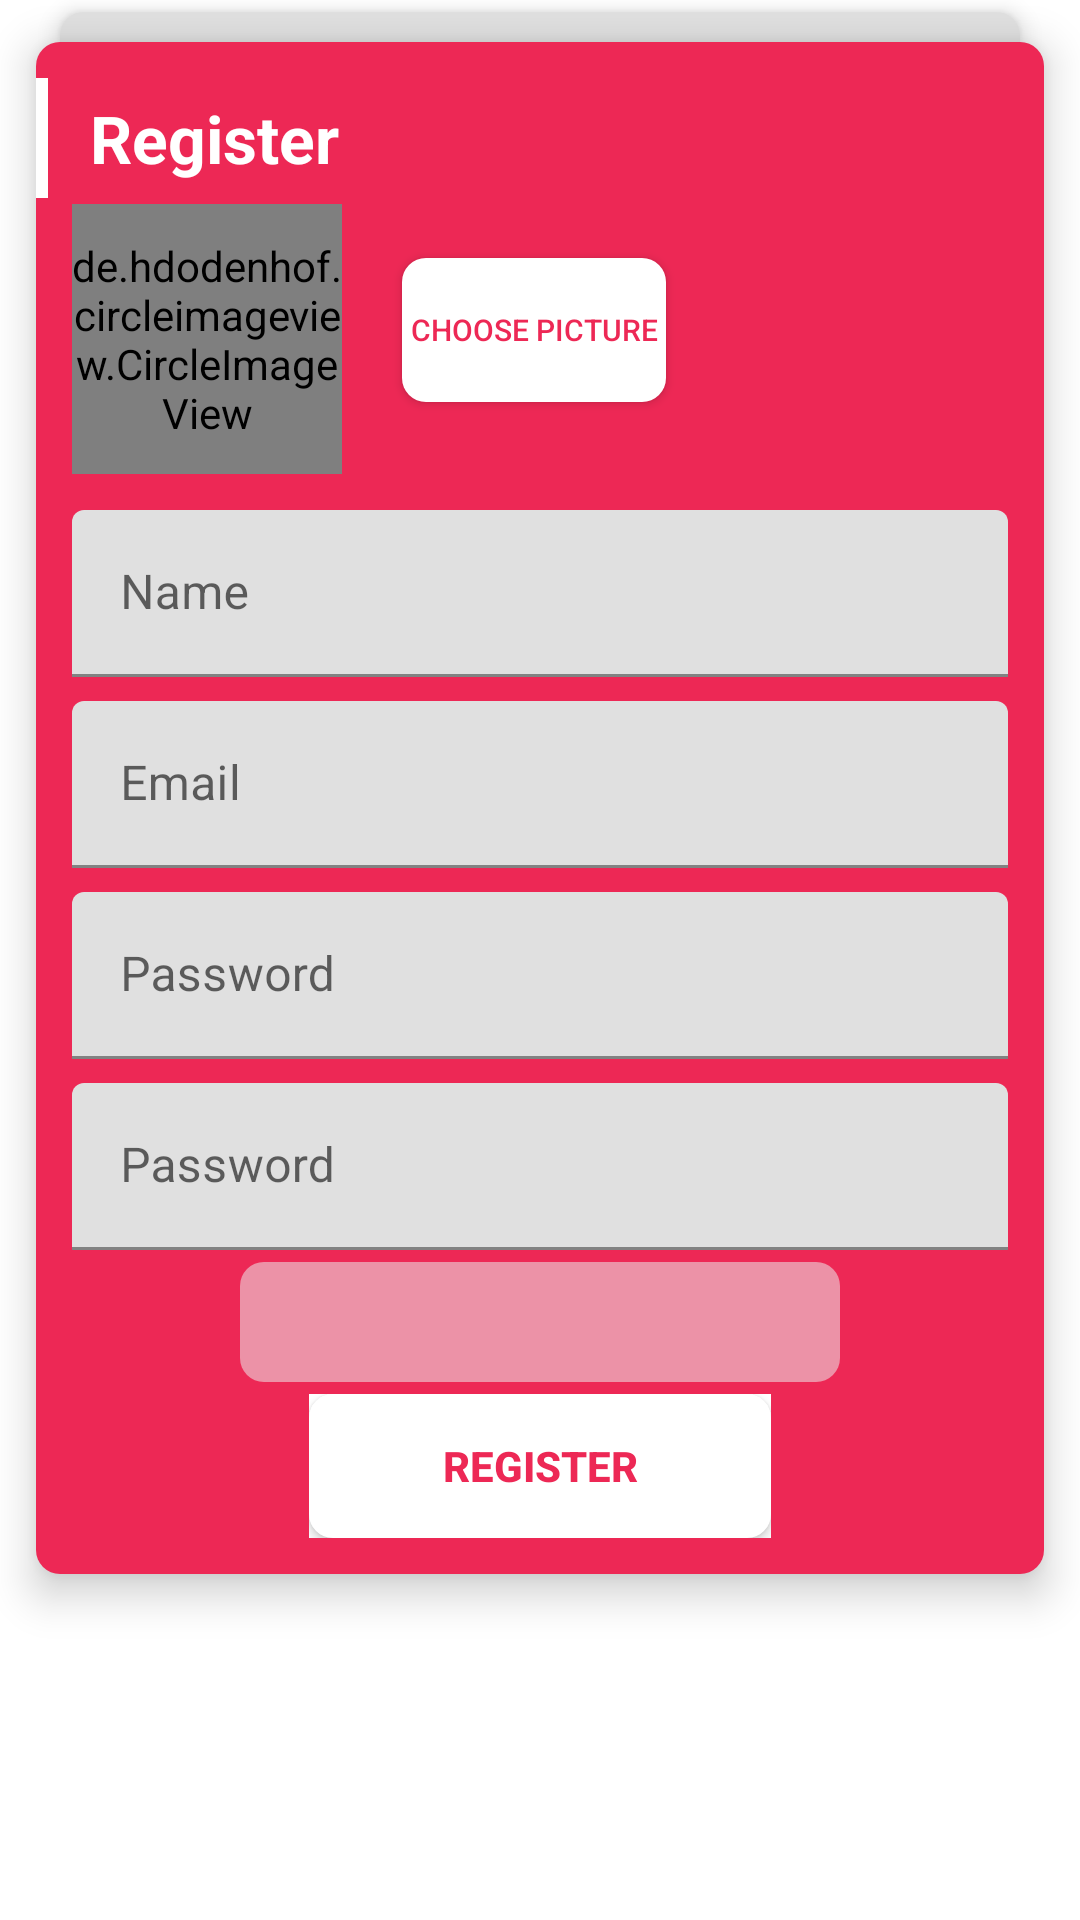

Write the Android layout XML for this screen, with the resource values it uses.
<!-- AndroidManifest.xml: application theme Theme.SilentME -->
<!-- res/layout/login_student_register_content.xml -->
<?xml version="1.0" encoding="utf-8"?>
<LinearLayout xmlns:android="http://schemas.android.com/apk/res/android"
    xmlns:app="http://schemas.android.com/apk/res-auto"
    android:orientation="vertical"
    android:layout_width="300dp"
    android:id="@+id/login_page_register_page"
    android:layout_height="wrap_content">

    <LinearLayout
        android:layout_marginTop="4dp"
        android:elevation="4dp"
        android:layout_gravity="top"
        android:layout_marginLeft="20dp"
        android:layout_marginRight="20dp"
        android:background="@drawable/login_palet_background_shadow"
        android:layout_width="match_parent"
        android:layout_height="10dp">
    </LinearLayout>
    <LinearLayout
        android:layout_marginLeft="12dp"
        android:layout_marginRight="12dp"
        android:layout_marginBottom="16dp"
        android:layout_gravity="center"
        android:orientation="vertical"
        android:layout_width="match_parent"
        android:background="@drawable/register_palet_background_design"
        android:elevation="8dp"
        android:layout_height="wrap_content">

        <LinearLayout
            android:layout_marginTop="12dp"
            android:layout_width="match_parent"
            android:orientation="horizontal"
            android:layout_height="40dp">

            <LinearLayout
                android:background="#FFFFFF"
                android:layout_width="4dp"
                android:layout_height="match_parent" />

            <TextView
                android:layout_marginLeft="14dp"
                android:textAppearance="?android:textAppearanceLarge"
                android:textStyle="bold"
                android:textColor="#FFFFFF"
                android:id="@+id/register"
                android:text="Register"
                android:gravity="center_vertical"
                android:layout_width="wrap_content"
                android:layout_height="match_parent" />
        </LinearLayout>

        <LinearLayout
            android:id="@+id/layoutmain"
            android:layout_width="match_parent"
            android:orientation="vertical"
            android:layout_height="match_parent">
            <RelativeLayout
                android:layout_width="match_parent"
                android:layout_height="100dp">

            <de.hdodenhof.circleimageview.CircleImageView
                android:id="@+id/imgProfilePicture"
                android:layout_width="90dp"
                android:layout_height="90dp"
                android:layout_gravity="center_horizontal"
                android:layout_marginLeft="12dp"
                android:layout_marginTop="2dp"
                android:src="@drawable/image_user" />

            <androidx.appcompat.widget.AppCompatButton
                android:layout_toEndOf="@+id/imgProfilePicture"
                android:id="@+id/btnChoosePicture1"
                android:layout_width="wrap_content"
                android:layout_height="wrap_content"
                android:background="@drawable/register_palet_button_pic"
                android:textSize="10sp"
                android:textColor="@color/colorAccent"
                android:text="Choose Picture"
                android:layout_gravity="center_horizontal"
                android:layout_marginTop="20dp"
                android:layout_marginStart="20dp"/>
            </RelativeLayout>

            <com.google.android.material.textfield.TextInputLayout
                android:layout_width="match_parent"
                android:layout_height="match_parent">
                <EditText
                    android:id="@+id/edtNameSignup"
                    android:layout_width="match_parent"
                    android:layout_height="wrap_content"
                    android:layout_marginLeft="12dp"
                    android:layout_marginTop="4dp"
                    android:layout_marginRight="12dp"
                    android:layout_marginBottom="4dp"
                    android:hint="Name"
                    android:inputType="textPersonName"
                    android:textColorHint="#7f8c8d"
                    android:autofillHints="" />
            </com.google.android.material.textfield.TextInputLayout>

            <com.google.android.material.textfield.TextInputLayout
                android:layout_width="match_parent"
                android:layout_height="match_parent">
                <EditText
                    android:id="@+id/edtEmailSignup"
                    android:layout_width="match_parent"
                    android:layout_height="wrap_content"
                    android:layout_marginLeft="12dp"
                    android:layout_marginTop="4dp"
                    android:layout_marginRight="12dp"
                    android:layout_marginBottom="4dp"
                    android:hint="Email"
                    android:inputType="textEmailAddress"
                    android:textColorHint="#7f8c8d" />
            </com.google.android.material.textfield.TextInputLayout>


            <com.google.android.material.textfield.TextInputLayout
                android:layout_width="match_parent"
                android:layout_height="match_parent">
                <EditText
                    android:id="@+id/edtPasswordSignup"
                    android:layout_width="match_parent"
                    android:layout_height="wrap_content"
                    android:layout_marginLeft="12dp"
                    android:layout_marginTop="4dp"
                    android:layout_marginRight="12dp"
                    android:layout_marginBottom="4dp"
                    android:hint="Password"
                    android:inputType="textPassword"
                    android:textColorHint="#7f8c8d" />
            </com.google.android.material.textfield.TextInputLayout>


            <com.google.android.material.textfield.TextInputLayout
                android:layout_width="match_parent"
                android:layout_height="match_parent">
                <EditText
                    android:id="@+id/edtConfirmPassword"
                    android:layout_width="match_parent"
                    android:layout_height="wrap_content"
                    android:layout_marginLeft="12dp"
                    android:layout_marginTop="4dp"
                    android:layout_marginRight="12dp"
                    android:layout_marginBottom="4dp"
                    android:hint="Password"
                    android:inputType="textPassword"
                    android:textColorHint="#7f8c8d" />
            </com.google.android.material.textfield.TextInputLayout>

                <androidx.appcompat.widget.AppCompatSpinner
                    android:layout_gravity="center"
                    android:layout_width="200dp"
                    android:layout_margin="0dp"
                    android:textAlignment="center"
                    android:gravity="center"
                    android:background="@drawable/register_palet_button_spinner"
                    android:id="@+id/spinnerColleges"
                    android:layout_height="40dp"
                    android:textColor="#FFFFFF"/>


            <FrameLayout
                android:layout_marginRight="16dp"
                android:layout_marginLeft="16dp"
                android:layout_marginTop="4dp"
                android:layout_marginBottom="12dp"
                android:layout_width="154dp"
                android:layout_gravity="center"
                android:background="#FFFFFF"
                android:layout_height="match_parent">
                <androidx.appcompat.widget.AppCompatButton
                    android:id="@+id/btnRegister"
                    android:layout_width="match_parent"
                    android:background="@drawable/register_palet_button_pic"
                    android:textColor="@color/colorAccent"
                    android:textStyle="bold"
                    android:elevation="18dp"
                    android:text="Register"
                    android:layout_height="wrap_content" />
            </FrameLayout>

            

        </LinearLayout>

    </LinearLayout>
</LinearLayout>
<!-- resources referenced by this layout -->
<resources>
  <color name="colorAccent">#ED2855</color>
  <!-- drawable image_user: png bitmap (drawable, 91495 bytes) -->
  <!-- drawable login_palet_background_shadow (drawable) -->
  <?xml version="1.0" encoding="utf-8"?>
  <shape xmlns:android="http://schemas.android.com/apk/res/android">
      <solid android:color="#e0e0e0"></solid>
      <corners android:topLeftRadius="8dp"
          android:topRightRadius="8dp"></corners>
  </shape>
  <!-- drawable register_palet_background_design (drawable) -->
  <?xml version="1.0" encoding="utf-8"?>
  <shape xmlns:android="http://schemas.android.com/apk/res/android">
      <corners android:radius="8dp">
      </corners>
      <solid android:color="@color/colorAccent"></solid>
  </shape>
  <!-- drawable register_palet_button_pic (drawable) -->
  <?xml version="1.0" encoding="utf-8"?>
  <ripple xmlns:android="http://schemas.android.com/apk/res/android"
      android:color="@color/colorAccent">
      <item>
          <shape>
              <solid android:color="#FFFFFF"></solid>
              <corners android:radius="8dp" />
          </shape>
      </item>
  </ripple>
  <!-- drawable register_palet_button_spinner (drawable) -->
  <?xml version="1.0" encoding="utf-8"?>
  <ripple xmlns:android="http://schemas.android.com/apk/res/android"
      android:color="@color/colorAccent">
      <item>
          <shape android:shape="rectangle">
              <solid android:color="#8AECECEC"></solid>
              <corners android:topLeftRadius="8dp"
                  android:topRightRadius="8dp"
                  android:bottomLeftRadius="8dp"
                  android:bottomRightRadius="8dp"/>
              <size
                  android:width="130dp"
                  android:height="10dp"
                  />
          </shape>
      </item>
  </ripple>
  <style name="Theme.SilentME" parent="Theme.MaterialComponents.DayNight.NoActionBar">
          
          <item name="colorPrimary">@color/purple_500</item>
          <item name="colorPrimaryVariant">@color/purple_700</item>
          <item name="colorOnPrimary">@color/white</item>
          
          <item name="colorSecondary">@color/teal_200</item>
          <item name="colorSecondaryVariant">@color/teal_700</item>
          <item name="colorOnSecondary">@color/black</item>
          
          <item name="android:statusBarColor">?attr/colorPrimaryVariant</item>
          
      </style>
  <color name="purple_500">#FF6200EE</color>
  <color name="purple_700">#FF03DAC5</color>
  <color name="white">#FFFFFFFF</color>
  <color name="teal_200">#FF03DAC5</color>
  <color name="teal_700">#FF018786</color>
  <color name="black">#FF000000</color>
</resources>
